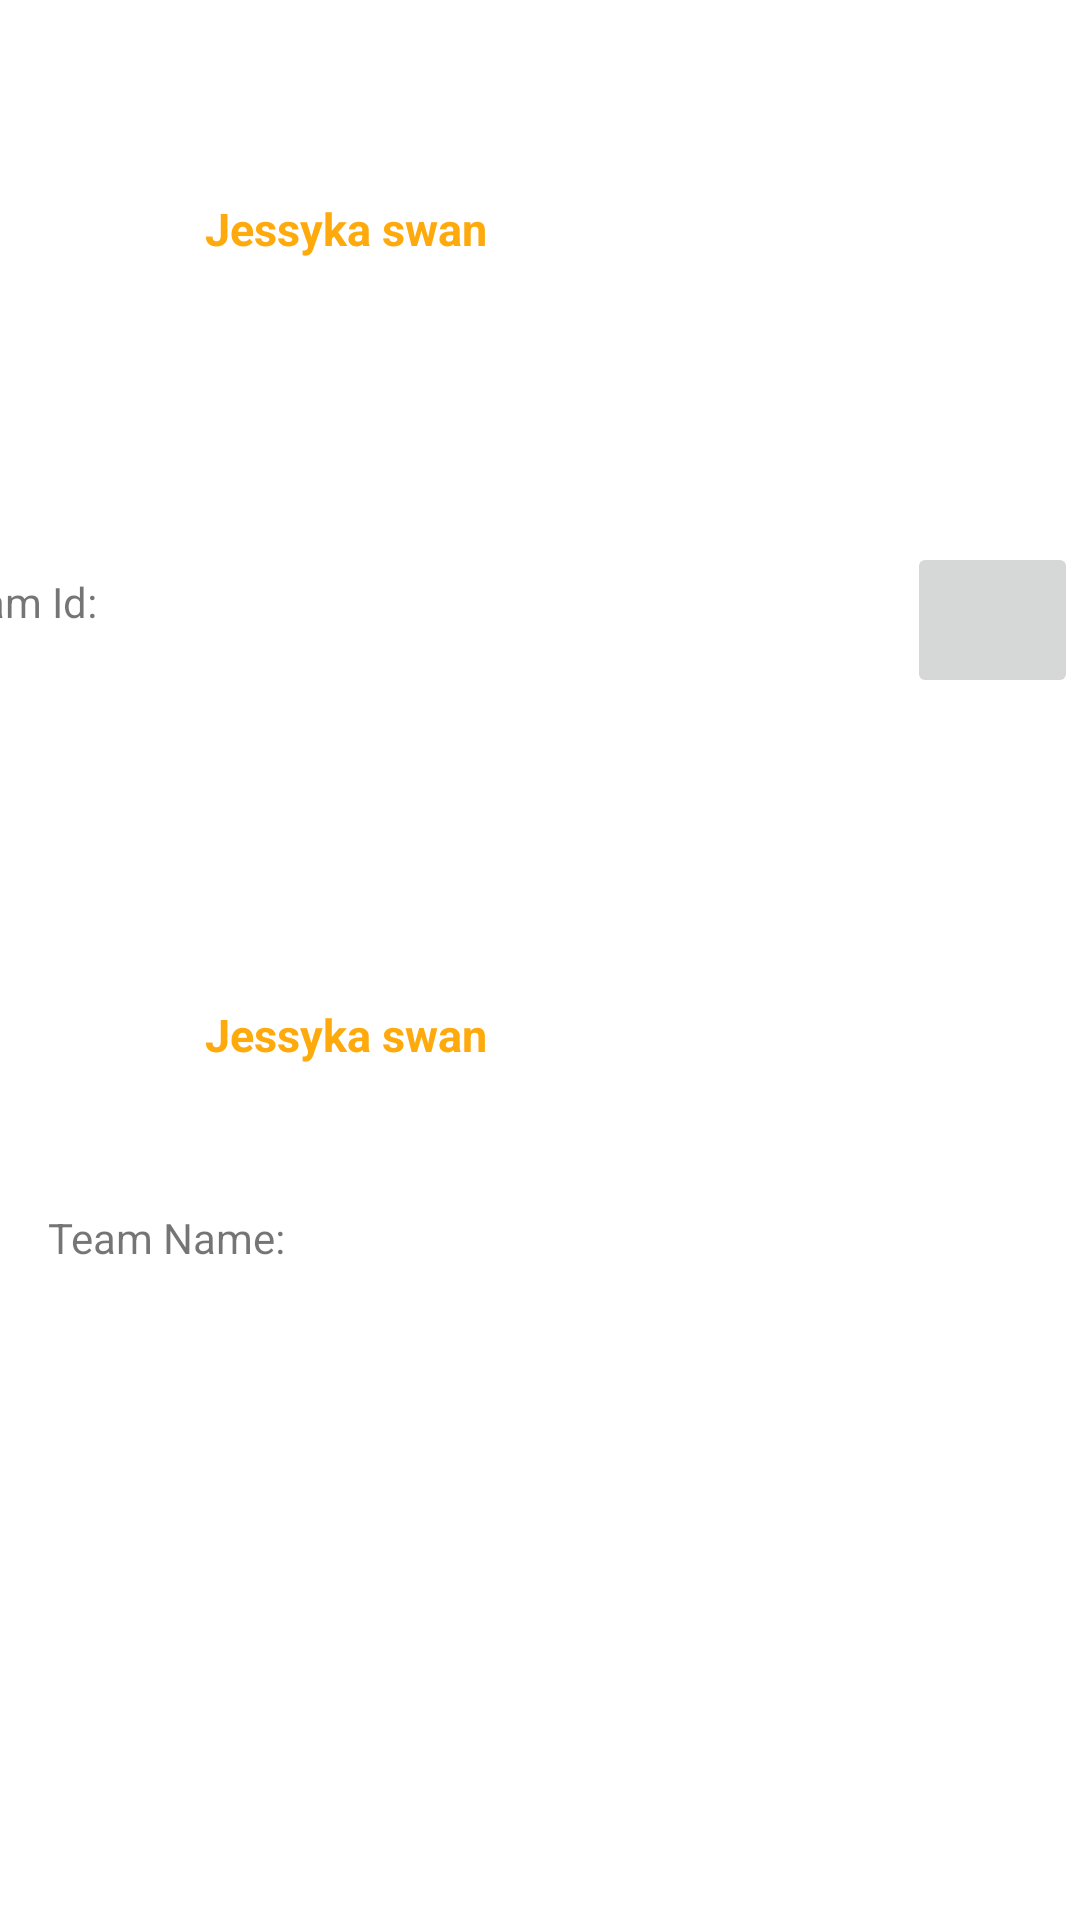

This screen was rendered from an Android layout file. Write that file and the resources it references.
<!-- AndroidManifest.xml: application theme Theme.IfDatabaseNOTGiven -->
<!-- res/layout/recycler_item.xml -->
<?xml version="1.0" encoding="utf-8"?>
<androidx.constraintlayout.widget.ConstraintLayout xmlns:android="http://schemas.android.com/apk/res/android"
    xmlns:app="http://schemas.android.com/apk/res-auto"
    xmlns:tools="http://schemas.android.com/tools"
    android:id="@+id/constParentLayout"
    android:layout_width="match_parent"
    android:layout_height="100dp"
    android:orientation="vertical">

    <TextView
        android:id="@+id/tvItemName"
        android:layout_width="0dp"
        android:layout_height="wrap_content"
        android:layout_marginTop="4dp"
        android:layout_marginEnd="140dp"
        android:layout_marginBottom="8dp"
        android:text="Jessyka swan"
        android:textColor="?android:attr/colorPressedHighlight"
        android:textSize="15dp"
        android:textStyle="bold"
        app:layout_constraintBottom_toBottomOf="parent"
        app:layout_constraintEnd_toStartOf="@+id/btnItemDetail"
        app:layout_constraintTop_toTopOf="parent"
        app:layout_constraintVertical_bias="0.544"
        tools:layout_conversion_absoluteHeight="20dp"
        tools:layout_conversion_absoluteWidth="395dp" />

    <TextView
        android:id="@+id/tvItemName2"
        android:layout_width="0dp"
        android:layout_height="wrap_content"
        android:layout_marginTop="4dp"
        android:layout_marginEnd="140dp"
        android:layout_marginBottom="8dp"
        android:text="Jessyka swan"
        android:textColor="?android:attr/colorPressedHighlight"
        android:textSize="15dp"
        android:textStyle="bold"
        app:layout_constraintBottom_toBottomOf="parent"
        app:layout_constraintEnd_toStartOf="@+id/btnItemDetail"
        app:layout_constraintTop_toTopOf="parent"
        app:layout_constraintVertical_bias="0.102"
        tools:layout_conversion_absoluteHeight="20dp"
        tools:layout_conversion_absoluteWidth="395dp" />

    <ImageButton
        android:id="@+id/btnItemDetail"
        android:layout_width="57dp"
        android:layout_height="52dp"
        android:layout_marginEnd="39dp"
        android:contentDescription="@string/app_name"
        android:textColor="#fff"
        android:textSize="15sp"
        android:textStyle="bold"
        app:layout_constraintBottom_toBottomOf="parent"
        app:layout_constraintEnd_toEndOf="parent"
        app:layout_constraintStart_toEndOf="@+id/TeamIdRecyler"
        app:layout_constraintTop_toTopOf="parent"
        app:layout_constraintVertical_bias="0.307"
        tools:ignore="TouchTargetSizeCheck"
        tools:layout_conversion_absoluteHeight="41dp"
        tools:layout_conversion_absoluteWidth="71dp" />

    <TextView
        android:id="@+id/tvNameTitle"
        android:layout_width="wrap_content"
        android:layout_height="wrap_content"
        android:layout_marginStart="16dp"
        android:layout_marginEnd="249dp"
        android:layout_marginBottom="27dp"
        android:text="Team Name:"
        app:layout_constraintBottom_toBottomOf="parent"
        app:layout_constraintEnd_toStartOf="@+id/btnItemDetail"
        app:layout_constraintHorizontal_bias="0.0"
        app:layout_constraintStart_toStartOf="parent"
        app:layout_constraintTop_toBottomOf="@+id/TeamIdRecyler" />

    <TextView
        android:id="@+id/TeamIdRecyler"
        android:layout_width="wrap_content"
        android:layout_height="wrap_content"
        android:layout_marginStart="17dp"
        android:layout_marginEnd="270dp"
        android:layout_marginBottom="2dp"
        android:text="Team Id:"
        app:layout_constraintBottom_toTopOf="@+id/tvNameTitle"
        app:layout_constraintEnd_toStartOf="@+id/btnItemDetail"
        app:layout_constraintStart_toStartOf="parent"
        app:layout_constraintTop_toTopOf="parent" />
</androidx.constraintlayout.widget.ConstraintLayout>
<!-- resources referenced by this layout -->
<resources>
  <string name="app_name">TeamDatabase</string>
  <style name="Theme.IfDatabaseNOTGiven" parent="Theme.MaterialComponents.DayNight.DarkActionBar">
          
          <item name="colorPrimary">@color/purple_500</item>
          <item name="colorPrimaryVariant">@color/purple_700</item>
          <item name="colorOnPrimary">@color/white</item>
          
          <item name="colorSecondary">@color/teal_200</item>
          <item name="colorSecondaryVariant">@color/teal_700</item>
          <item name="colorOnSecondary">@color/black</item>
          
          <item name="android:statusBarColor">?attr/colorPrimaryVariant</item>
          
      </style>
  <!-- not gathered from this repository: default colours our renderer supplied (Android Studio template values) -->
  <color name="purple_500">#FF6200EE</color>
  <color name="purple_700">#FF3700B3</color>
  <color name="teal_200">#FF03DAC5</color>
  <color name="teal_700">#FF018786</color>
  <color name="black">#FF000000</color>
  <color name="white">#FFFFFFFF</color>
</resources>
